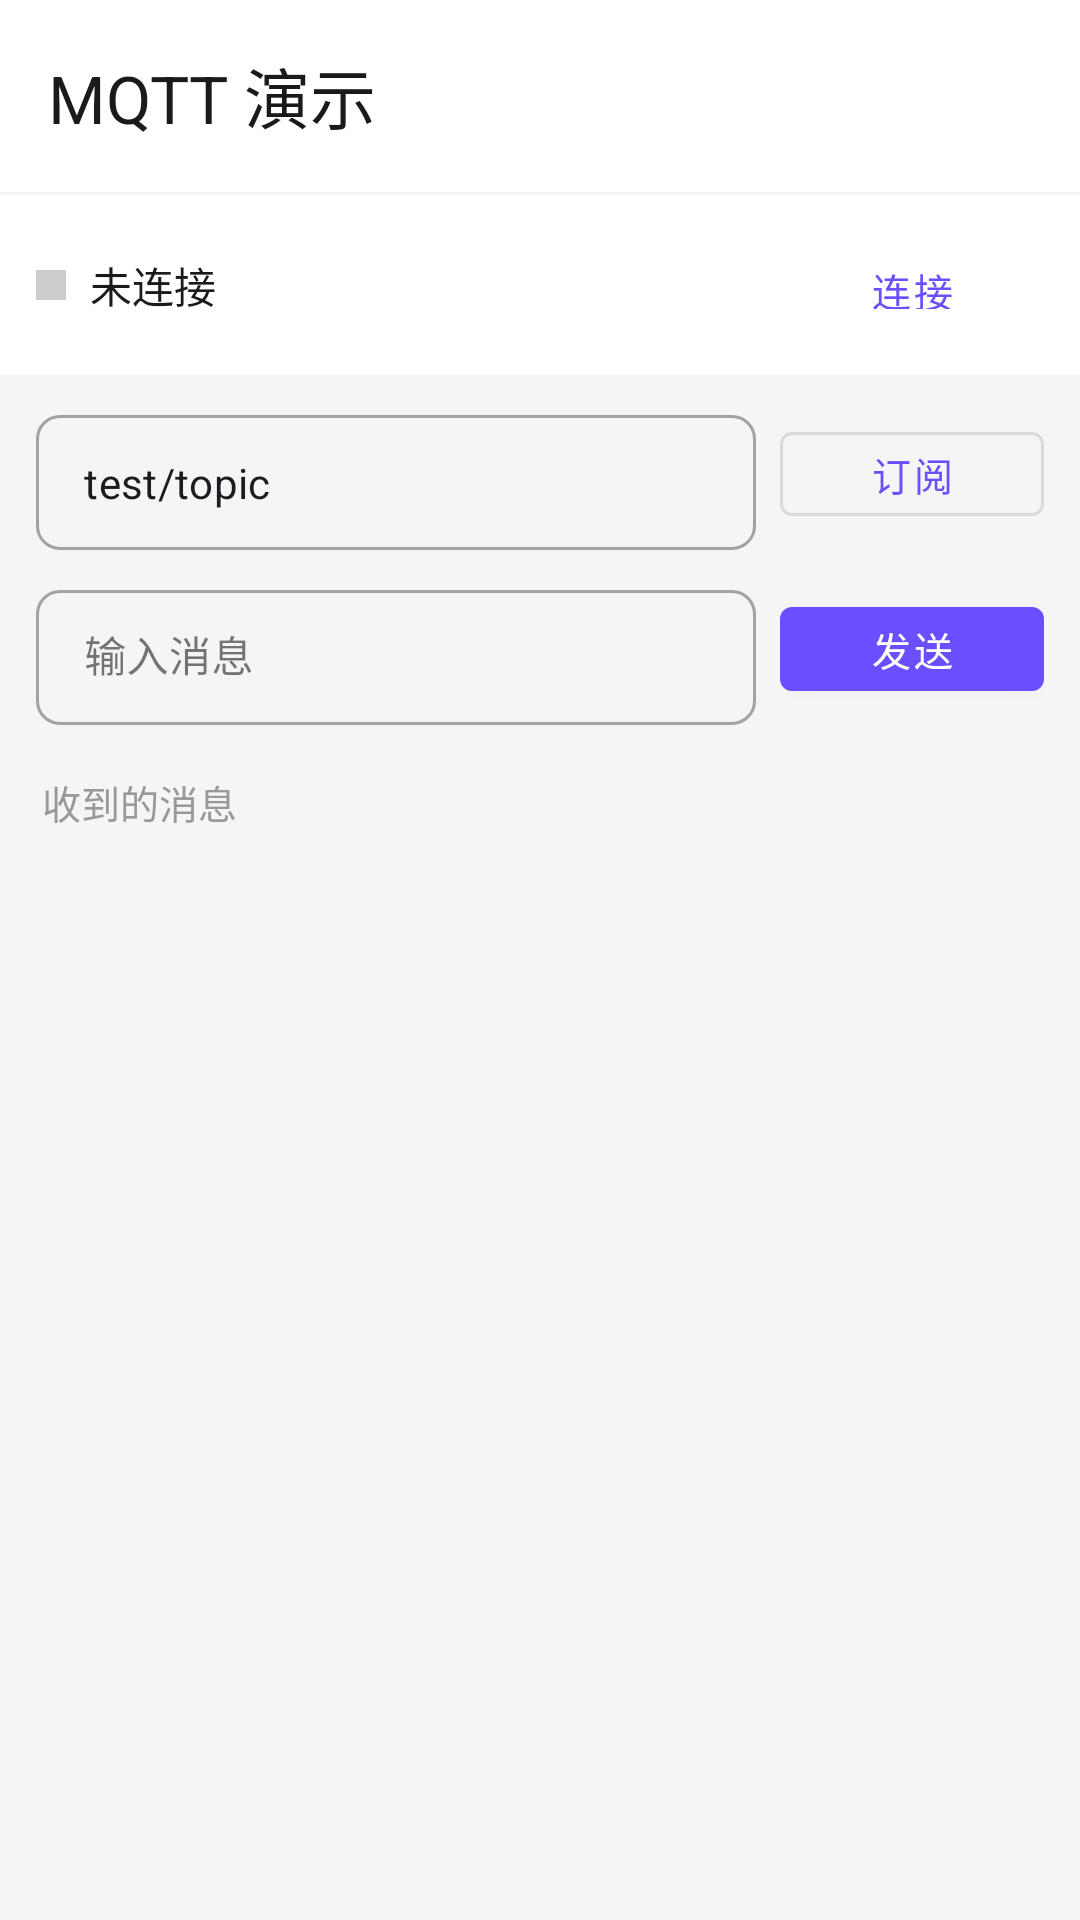

Here is an Android app screen rendered from its layout file. Give the layout XML and the strings, colors and styles it references.
<!-- AndroidManifest.xml: application theme Theme.DaDaNew -->
<!-- res/layout/fragment_user.xml -->
<?xml version="1.0" encoding="utf-8"?>
<androidx.constraintlayout.widget.ConstraintLayout xmlns:android="http://schemas.android.com/apk/res/android"
    xmlns:app="http://schemas.android.com/apk/res-auto"
    android:layout_width="match_parent"
    android:layout_height="match_parent"
    android:background="@color/background">

    <com.google.android.material.appbar.MaterialToolbar
        android:id="@+id/toolbar"
        android:layout_width="0dp"
        android:layout_height="?attr/actionBarSize"
        android:background="@color/white"
        app:title="MQTT 演示"
        app:titleTextColor="@color/text_primary"
        app:layout_constraintTop_toTopOf="parent"
        app:layout_constraintStart_toStartOf="parent"
        app:layout_constraintEnd_toEndOf="parent" />

    
    <LinearLayout
        android:id="@+id/layout_status"
        android:layout_width="0dp"
        android:layout_height="wrap_content"
        android:orientation="horizontal"
        android:gravity="center_vertical"
        android:padding="12dp"
        android:background="@color/card_bg"
        android:layout_marginTop="1dp"
        app:layout_constraintTop_toBottomOf="@id/toolbar"
        app:layout_constraintStart_toStartOf="parent"
        app:layout_constraintEnd_toEndOf="parent">

        <View
            android:id="@+id/view_status_dot"
            android:layout_width="10dp"
            android:layout_height="10dp"
            android:background="@color/text_hint" />

        <TextView
            android:id="@+id/tv_connection_status"
            android:layout_width="0dp"
            android:layout_height="wrap_content"
            android:layout_weight="1"
            android:layout_marginStart="8dp"
            android:text="未连接"
            android:textSize="14sp"
            android:textColor="@color/text_primary" />

        <com.google.android.material.button.MaterialButton
            android:id="@+id/btn_connect"
            style="@style/Widget.MaterialComponents.Button.TextButton"
            android:layout_width="wrap_content"
            android:layout_height="36dp"
            android:text="连接"
            android:textSize="13sp" />

    </LinearLayout>

    
    <LinearLayout
        android:id="@+id/layout_subscribe"
        android:layout_width="0dp"
        android:layout_height="wrap_content"
        android:orientation="horizontal"
        android:gravity="center_vertical"
        android:paddingHorizontal="12dp"
        android:paddingVertical="8dp"
        app:layout_constraintTop_toBottomOf="@id/layout_status"
        app:layout_constraintStart_toStartOf="parent"
        app:layout_constraintEnd_toEndOf="parent">

        <com.google.android.material.textfield.TextInputLayout
            style="@style/Widget.MaterialComponents.TextInputLayout.OutlinedBox.Dense"
            android:layout_width="0dp"
            android:layout_height="wrap_content"
            android:layout_weight="1"
            app:boxCornerRadiusTopStart="8dp"
            app:boxCornerRadiusTopEnd="8dp"
            app:boxCornerRadiusBottomStart="8dp"
            app:boxCornerRadiusBottomEnd="8dp">

            <com.google.android.material.textfield.TextInputEditText
                android:id="@+id/et_topic"
                android:layout_width="match_parent"
                android:layout_height="wrap_content"
                android:text="test/topic"
                android:textSize="14sp"
                android:inputType="text" />

        </com.google.android.material.textfield.TextInputLayout>

        <com.google.android.material.button.MaterialButton
            android:id="@+id/btn_subscribe"
            style="@style/Widget.MaterialComponents.Button.OutlinedButton"
            android:layout_width="wrap_content"
            android:layout_height="40dp"
            android:layout_marginStart="8dp"
            android:text="订阅"
            android:textSize="13sp" />

    </LinearLayout>

    
    <LinearLayout
        android:id="@+id/layout_publish"
        android:layout_width="0dp"
        android:layout_height="wrap_content"
        android:orientation="horizontal"
        android:gravity="center_vertical"
        android:paddingHorizontal="12dp"
        android:paddingBottom="8dp"
        app:layout_constraintTop_toBottomOf="@id/layout_subscribe"
        app:layout_constraintStart_toStartOf="parent"
        app:layout_constraintEnd_toEndOf="parent">

        <com.google.android.material.textfield.TextInputLayout
            style="@style/Widget.MaterialComponents.TextInputLayout.OutlinedBox.Dense"
            android:layout_width="0dp"
            android:layout_height="wrap_content"
            android:layout_weight="1"
            app:boxCornerRadiusTopStart="8dp"
            app:boxCornerRadiusTopEnd="8dp"
            app:boxCornerRadiusBottomStart="8dp"
            app:boxCornerRadiusBottomEnd="8dp">

            <com.google.android.material.textfield.TextInputEditText
                android:id="@+id/et_message"
                android:layout_width="match_parent"
                android:layout_height="wrap_content"
                android:hint="输入消息"
                android:textSize="14sp"
                android:inputType="text" />

        </com.google.android.material.textfield.TextInputLayout>

        <com.google.android.material.button.MaterialButton
            android:id="@+id/btn_publish"
            style="@style/Widget.MaterialComponents.Button"
            android:layout_width="wrap_content"
            android:layout_height="40dp"
            android:layout_marginStart="8dp"
            android:text="发送"
            android:textSize="13sp"
            app:backgroundTint="@color/primary" />

    </LinearLayout>

    
    <TextView
        android:id="@+id/tv_messages_label"
        android:layout_width="0dp"
        android:layout_height="wrap_content"
        android:text="收到的消息"
        android:textSize="13sp"
        android:textColor="@color/text_secondary"
        android:paddingHorizontal="14dp"
        android:paddingTop="8dp"
        app:layout_constraintTop_toBottomOf="@id/layout_publish"
        app:layout_constraintStart_toStartOf="parent"
        app:layout_constraintEnd_toEndOf="parent" />

    
    <androidx.recyclerview.widget.RecyclerView
        android:id="@+id/rv_messages"
        android:layout_width="0dp"
        android:layout_height="0dp"
        android:clipToPadding="false"
        android:padding="8dp"
        app:layout_constraintTop_toBottomOf="@id/tv_messages_label"
        app:layout_constraintBottom_toBottomOf="parent"
        app:layout_constraintStart_toStartOf="parent"
        app:layout_constraintEnd_toEndOf="parent" />

</androidx.constraintlayout.widget.ConstraintLayout>
<!-- resources referenced by this layout -->
<resources>
  <color name="background">#FFF5F5F5</color>
  <color name="card_bg">#FFFFFFFF</color>
  <color name="primary">#FF6B4EFF</color>
  <color name="text_hint">#FFCCCCCC</color>
  <color name="text_primary">#FF1A1A1A</color>
  <color name="text_secondary">#FF999999</color>
  <color name="white">#FFFFFFFF</color>
  <style name="Theme.DaDaNew" parent="Theme.Material3.Light.NoActionBar">
          <item name="colorPrimary">@color/primary</item>
          <item name="colorPrimaryDark">@color/primary_dark</item>
          <item name="android:statusBarColor">@color/white</item>
          <item name="android:windowLightStatusBar">true</item>
          <item name="android:windowBackground">@color/background</item>
      </style>
  <color name="primary_dark">#FF5A3FE8</color>
</resources>
